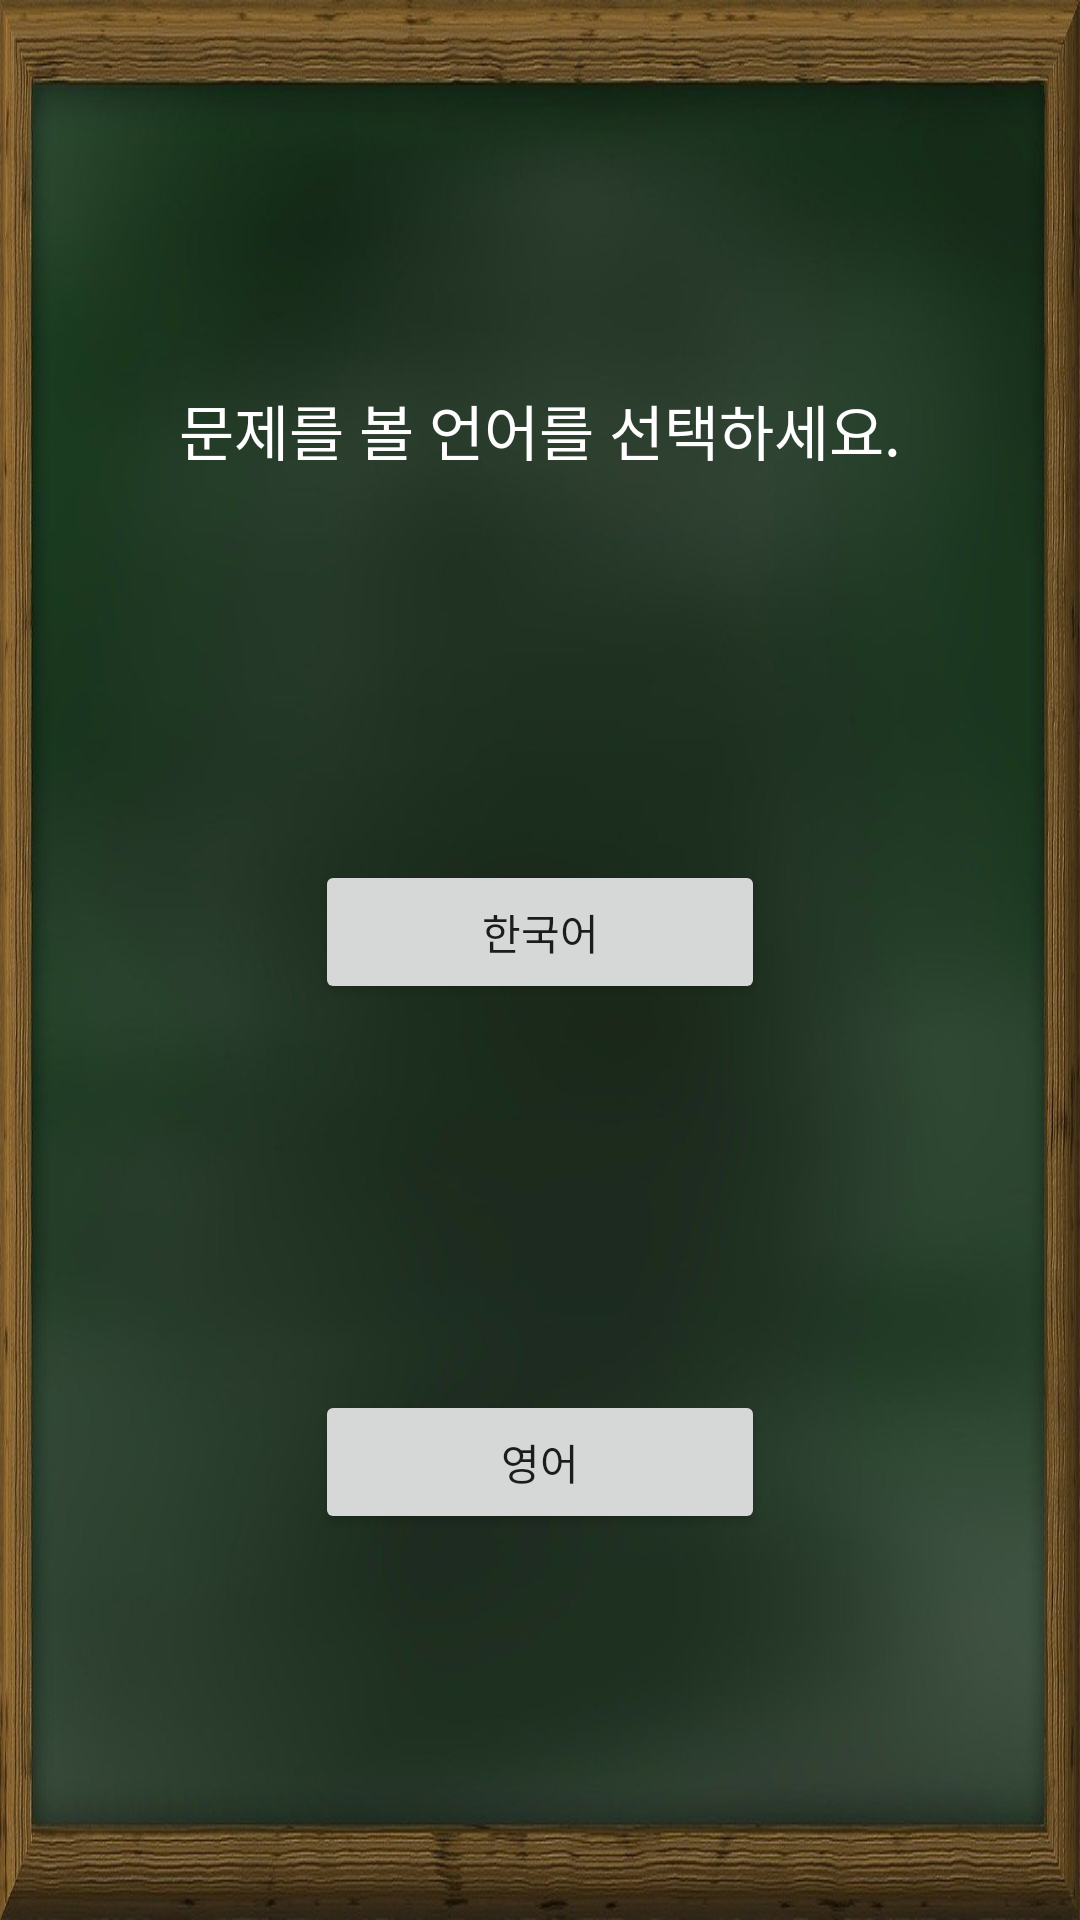

Layout XML and referenced resources for this Android screen:
<!-- AndroidManifest.xml: application theme Theme.VocabularyProject -->
<!-- res/layout/activity_test_view.xml -->
<?xml version="1.0" encoding="utf-8"?>
<LinearLayout xmlns:android="http://schemas.android.com/apk/res/android"
    android:layout_width="match_parent"
    android:layout_height="match_parent"
    android:orientation="vertical"
    android:background="@drawable/broad_back">

    <TextView
        android:layout_width="wrap_content"
        android:layout_height="wrap_content"
        android:layout_weight="1"
        />

    <TextView
        android:layout_width="wrap_content"
        android:layout_height="wrap_content"
        android:text="문제를 볼 언어를 선택하세요."
        android:textSize="20dp"
        android:layout_gravity="center"
        android:textColor="@color/white"/>

    <TextView
        android:layout_width="wrap_content"
        android:layout_height="wrap_content"
        android:layout_weight="1"
        />

    <Button
        android:id ="@+id/btn_Korea"
        android:layout_width="150dp"
        android:layout_height="wrap_content"
        android:layout_gravity="center"
        android:text="한국어"
        android:onClick="onClick"/>

    <TextView
        android:layout_width="wrap_content"
        android:layout_height="wrap_content"
        android:layout_weight="1"
        />

    <Button
        android:id="@+id/btn_English"
        android:layout_width="150dp"
        android:layout_height="wrap_content"
        android:layout_gravity="center"
        android:onClick="onClick"
        android:text="영어" />

    <TextView
        android:layout_width="wrap_content"
        android:layout_height="wrap_content"
        android:layout_weight="1"
        />

</LinearLayout>
<!-- resources referenced by this layout -->
<resources>
  <!-- drawable broad_back: jpg bitmap (drawable-v24, 70144 bytes) -->
  <style name="Theme.VocabularyProject" parent="Theme.AppCompat.DayNight.DarkActionBar">
          
          <item name="colorPrimary">@color/purple_500</item>
          <item name="colorPrimaryVariant">@color/purple_700</item>
          <item name="colorOnPrimary">@color/white</item>
          
          <item name="colorSecondary">@color/teal_200</item>
          <item name="colorSecondaryVariant">@color/teal_700</item>
          <item name="colorOnSecondary">@color/black</item>
          
          <item name="android:statusBarColor" tools:targetApi="l">?attr/colorPrimaryVariant</item>
          
          <item name="windowActionBar">false</item>
          <item name="windowNoTitle">true</item>
      </style>
  <!-- not gathered from this repository: default colours our renderer supplied (Android Studio template values) -->
  <color name="purple_500">#FF6200EE</color>
  <color name="purple_700">#FF3700B3</color>
  <color name="teal_200">#FF03DAC5</color>
  <color name="teal_700">#FF018786</color>
  <color name="black">#FF000000</color>
  <color name="white">#FFFFFFFF</color>
</resources>
